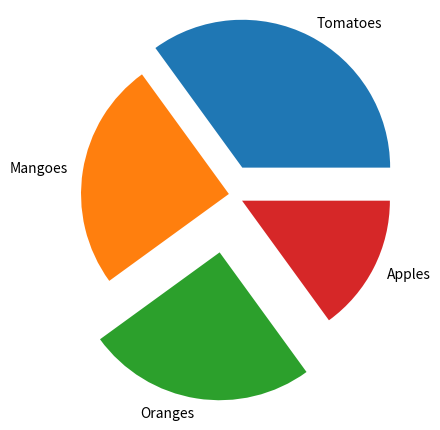

Generate this figure with matplotlib:
import matplotlib.pyplot as plt
import numpy as np

y = np.array([35, 25, 25, 15])
mylabels = ["Tomatoes", "Mangoes", "Oranges", "Apples"]
myexplode = [0.2, 0, 0.4,  0.1]

plt.pie(y, labels = mylabels, explode = myexplode)
plt.show() 